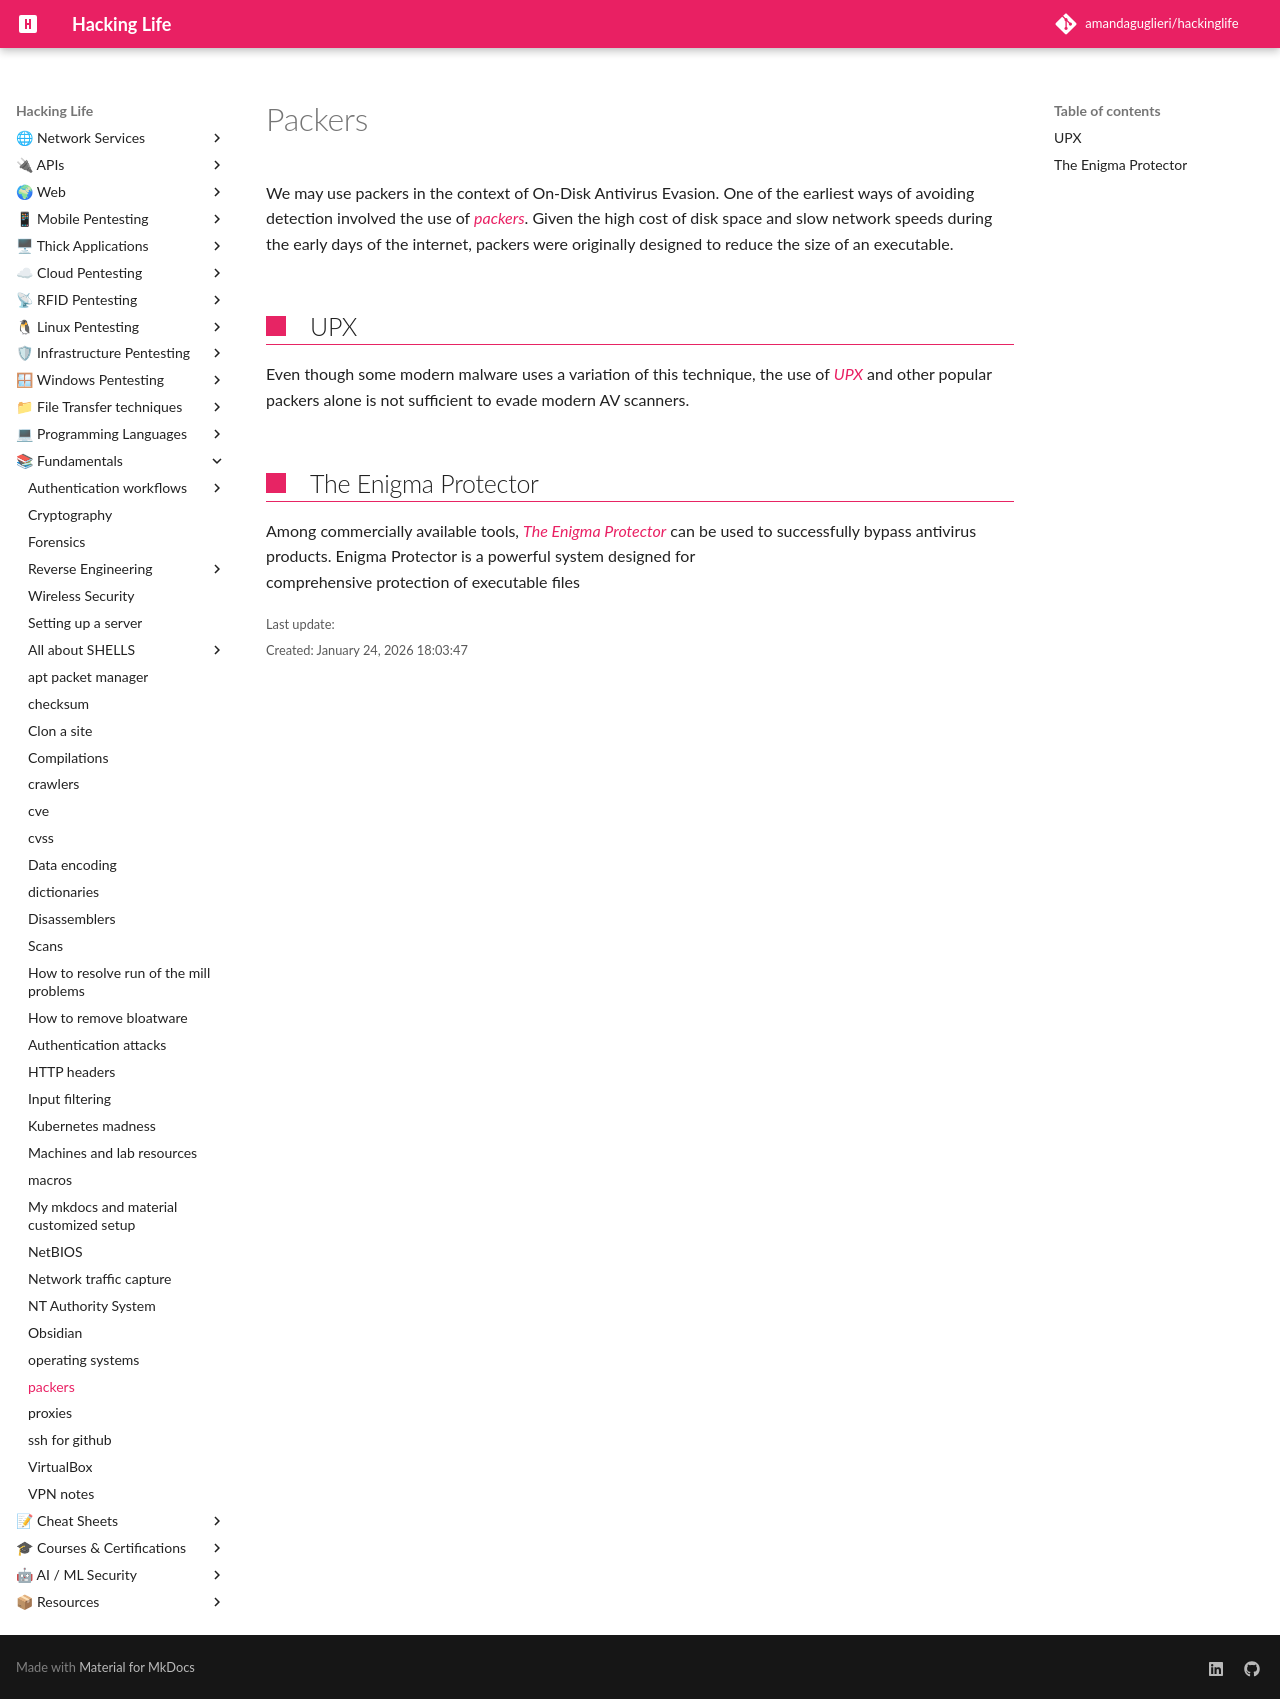

repository: amandaguglieri/hackinglife · page: packers/index.html · generator: mkdocs

---
title: Packers
author: amandaguglieri
draft: false
TableOfContents: true
tags:
  - code
---
# Packers

We may use packers in the context of On-Disk Antivirus Evasion. One of the earliest ways of avoiding detection involved the use of [_packers_](https://en.wikipedia.org/wiki/Executable_compression). Given the high cost of disk space and slow network speeds during the early days of the internet, packers were originally designed to reduce the size of an executable.

## UPX

Even though some modern malware uses a variation of this technique, the use of [_UPX_](https://upx.github.io/) and other popular packers alone is not sufficient to evade modern AV scanners.

## The Enigma Protector

Among commercially available tools, [_The Enigma Protector_](http://www.enigmaprotector.com/en/home.html) can be used to successfully bypass antivirus products. Enigma Protector is a powerful system designed for  
comprehensive protection of executable files
